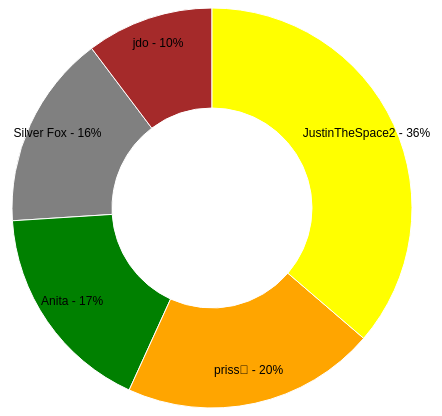
D3 v4 page, settled after 360 driven frames (6 s of simulated time); the page loaded 1 data file(s).


    var svg = d3.select("svg"),
        width = svg.attr("width"),
        height = svg.attr("height"),
        radius = Math.min(width, height) / 2;

    var g = svg.append("g")
        .attr("transform", "translate(" + width / 2 + "," + height / 2 + ")");

    var color = d3.scaleOrdinal([
        'gray', 'green', 'brown', 'orange', 'yellow', 'red', 'purple'
    ]);

    var pie = d3.pie().value(function(d) {
        return d.followers_count;
    });

    var path = d3.arc()
        .outerRadius(radius)
        .innerRadius(100);

    var label = d3.arc()
        .outerRadius(radius)
        .innerRadius(radius - 60);

    d3.csv("ring5.csv", function(error, data) {
        if (error) {
            throw error;
        }

        var arc = g.selectAll(".arc")
            .data(pie(data))
            .enter()
            .append("g")
            .attr("class", "arc");
        arc.append("path")
            .attr("d", path)
            .attr("fill", function(d) { return color(d.data.name); });

        console.log(arc)

        arc.append("text")
            .attr("transform", function(d) {
                return "translate(" + label.centroid(d) + ")";
            })
            .text(function(d) { return d.data.name+ " - " + (d.data.followers_count* 0.0050).toFixed(0) + "%" ; });
    });

    svg.append("g")
        .attr("transform", "translate(" + (width / 2 - 120) + "," + 20 + ")")
        .append("text")
        .attr("class", "title")


### data: ring5.csv
name, followers_count
Silver Fox, 3128
Anita, 3416
jdo, 2044
priss🍓, 4075
JustinTheSpace2, 7215